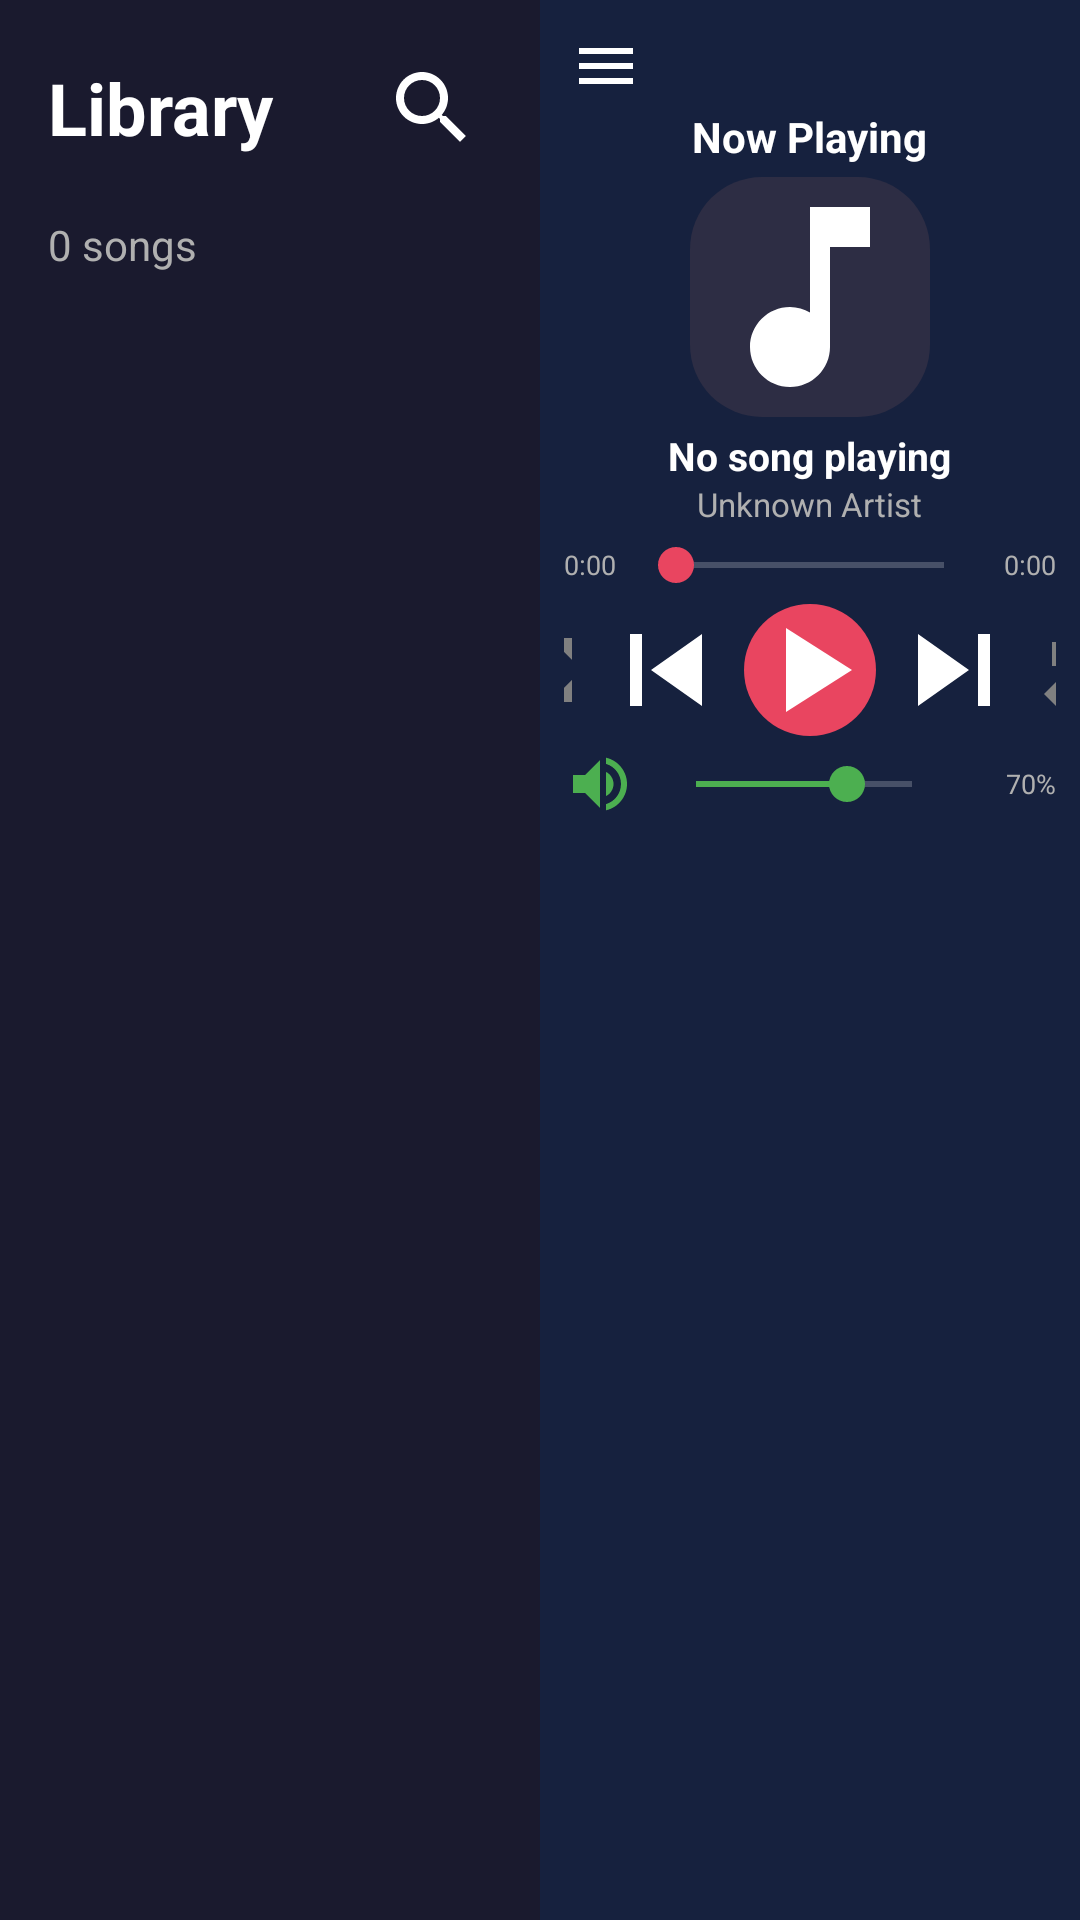

Here is an Android app screen rendered from its layout file. Give the layout XML and the strings, colors and styles it references.
<!-- AndroidManifest.xml: application theme Theme.CarMusicPlayer -->
<!-- res/layout/fragment_home.xml -->
<?xml version="1.0" encoding="utf-8"?>
<LinearLayout xmlns:android="http://schemas.android.com/apk/res/android"
    xmlns:app="http://schemas.android.com/apk/res-auto"
    android:layout_width="match_parent"
    android:layout_height="match_parent"
    android:background="#1A1A2E"
    android:orientation="horizontal">

    
    <LinearLayout
        android:id="@+id/libraryPanel"
        android:layout_width="0dp"
        android:layout_height="match_parent"
        android:layout_weight="1"
        android:orientation="vertical"
        android:padding="16dp"
        android:visibility="visible">

        
        <LinearLayout
            android:layout_width="match_parent"
            android:layout_height="wrap_content"
            android:orientation="horizontal"
            android:gravity="center_vertical"
            android:layout_marginBottom="16dp">

            <TextView
                android:layout_width="0dp"
                android:layout_height="wrap_content"
                android:layout_weight="1"
                android:text="Library"
                android:textColor="#FFFFFF"
                android:textSize="24sp"
                android:textStyle="bold" />

            <ImageButton
                android:id="@+id/btnSearch"
                android:layout_width="40dp"
                android:layout_height="40dp"
                android:background="?attr/selectableItemBackgroundBorderless"
                android:contentDescription="Search"
                android:src="@drawable/ic_search"
                app:tint="#FFFFFF" />

        </LinearLayout>

        
        <EditText
            android:id="@+id/etSearch"
            android:layout_width="match_parent"
            android:layout_height="48dp"
            android:layout_marginBottom="12dp"
            android:background="@drawable/search_background"
            android:hint="Search songs..."
            android:textColorHint="#808080"
            android:textColor="#FFFFFF"
            android:paddingStart="16dp"
            android:paddingEnd="16dp"
            android:inputType="text"
            android:imeOptions="actionSearch"
            android:visibility="gone" />

        <TextView
            android:id="@+id/tvSongCount"
            android:layout_width="wrap_content"
            android:layout_height="wrap_content"
            android:text="0 songs"
            android:textColor="#B0B0B0"
            android:textSize="14sp"
            android:layout_marginBottom="12dp" />

        <androidx.recyclerview.widget.RecyclerView
            android:id="@+id/rvSongs"
            android:layout_width="match_parent"
            android:layout_height="0dp"
            android:layout_weight="1" />

    </LinearLayout>

    
    <LinearLayout
        android:id="@+id/nowPlayingPanel"
        android:layout_width="0dp"
        android:layout_height="match_parent"
        android:layout_weight="1"
        android:orientation="vertical"
        android:gravity="center_horizontal"
        android:background="#16213E"
        android:padding="8dp">

        
        <ImageButton
            android:id="@+id/btnToggleLibrary"
            android:layout_width="28dp"
            android:layout_height="28dp"
            android:layout_gravity="start"
            android:background="?attr/selectableItemBackgroundBorderless"
            android:contentDescription="Toggle Library"
            android:src="@drawable/ic_menu"
            app:tint="#FFFFFF" />

        
        <TextView
            android:layout_width="wrap_content"
            android:layout_height="wrap_content"
            android:text="Now Playing"
            android:textColor="#FFFFFF"
            android:textSize="14sp"
            android:textStyle="bold" />

        
        <ImageView
            android:id="@+id/ivAlbumArt"
            android:layout_width="80dp"
            android:layout_height="80dp"
            android:layout_marginTop="4dp"
            android:background="@drawable/album_art_background"
            android:contentDescription="Album Art"
            android:scaleType="centerCrop"
            android:src="@drawable/ic_music_note" />

        
        <TextView
            android:id="@+id/tvSongTitle"
            android:layout_width="wrap_content"
            android:layout_height="wrap_content"
            android:layout_marginTop="4dp"
            android:text="No song playing"
            android:textColor="#FFFFFF"
            android:textSize="13sp"
            android:textStyle="bold"
            android:maxLines="1"
            android:ellipsize="end" />

        
        <TextView
            android:id="@+id/tvArtist"
            android:layout_width="wrap_content"
            android:layout_height="wrap_content"
            android:text="Unknown Artist"
            android:textColor="#B0B0B0"
            android:textSize="11sp" />

        
        <LinearLayout
            android:layout_width="match_parent"
            android:layout_height="wrap_content"
            android:layout_marginTop="4dp"
            android:gravity="center_vertical"
            android:orientation="horizontal">

            <TextView
                android:id="@+id/tvCurrentTime"
                android:layout_width="wrap_content"
                android:layout_height="wrap_content"
                android:text="0:00"
                android:textColor="#B0B0B0"
                android:textSize="9sp" />

            <SeekBar
                android:id="@+id/seekBar"
                android:layout_width="0dp"
                android:layout_height="wrap_content"
                android:layout_weight="1"
                android:layout_marginStart="4dp"
                android:layout_marginEnd="4dp"
                android:progressTint="#E94560"
                android:thumbTint="#E94560" />

            <TextView
                android:id="@+id/tvTotalTime"
                android:layout_width="wrap_content"
                android:layout_height="wrap_content"
                android:text="0:00"
                android:textColor="#B0B0B0"
                android:textSize="9sp" />

        </LinearLayout>

        
        <LinearLayout
            android:layout_width="wrap_content"
            android:layout_height="wrap_content"
            android:layout_marginTop="4dp"
            android:gravity="center"
            android:orientation="horizontal">

            <ImageButton
                android:id="@+id/btnShuffle"
                android:layout_width="32dp"
                android:layout_height="32dp"
                android:layout_marginEnd="8dp"
                android:background="?attr/selectableItemBackgroundBorderless"
                android:contentDescription="Shuffle"
                android:src="@drawable/ic_shuffle"
                app:tint="#808080" />

            <ImageButton
                android:id="@+id/btnPrevious"
                android:layout_width="36dp"
                android:layout_height="36dp"
                android:layout_marginEnd="8dp"
                android:background="?attr/selectableItemBackgroundBorderless"
                android:contentDescription="Previous"
                android:src="@drawable/ic_skip_previous"
                app:tint="#FFFFFF" />

            <ImageButton
                android:id="@+id/btnPlayPause"
                android:layout_width="44dp"
                android:layout_height="44dp"
                android:background="@drawable/play_button_background"
                android:contentDescription="Play/Pause"
                android:src="@drawable/ic_play"
                android:padding="8dp"
                app:tint="#FFFFFF" />

            <ImageButton
                android:id="@+id/btnNext"
                android:layout_width="36dp"
                android:layout_height="36dp"
                android:layout_marginStart="8dp"
                android:background="?attr/selectableItemBackgroundBorderless"
                android:contentDescription="Next"
                android:src="@drawable/ic_skip_next"
                app:tint="#FFFFFF" />

            <ImageButton
                android:id="@+id/btnRepeat"
                android:layout_width="32dp"
                android:layout_height="32dp"
                android:layout_marginStart="8dp"
                android:background="?attr/selectableItemBackgroundBorderless"
                android:contentDescription="Repeat"
                android:src="@drawable/ic_repeat"
                app:tint="#808080" />

        </LinearLayout>

        
        <LinearLayout
            android:layout_width="match_parent"
            android:layout_height="wrap_content"
            android:layout_marginTop="4dp"
            android:gravity="center_vertical"
            android:orientation="horizontal">

            <ImageButton
                android:id="@+id/btnMute"
                android:layout_width="24dp"
                android:layout_height="24dp"
                android:background="?attr/selectableItemBackgroundBorderless"
                android:src="@drawable/ic_volume"
                app:tint="#4CAF50" />

            <SeekBar
                android:id="@+id/seekBarVolume"
                android:layout_width="0dp"
                android:layout_height="wrap_content"
                android:layout_weight="1"
                android:layout_marginStart="4dp"
                android:layout_marginEnd="4dp"
                android:max="100"
                android:progress="70"
                android:progressTint="#4CAF50"
                android:thumbTint="#4CAF50" />

            <TextView
                android:id="@+id/tvVolumePercent"
                android:layout_width="28dp"
                android:layout_height="wrap_content"
                android:text="70%"
                android:textColor="#B0B0B0"
                android:textSize="9sp"
                android:textAlignment="textEnd" />

        </LinearLayout>

    </LinearLayout>

</LinearLayout>
<!-- resources referenced by this layout -->
<resources>
  <!-- drawable album_art_background (drawable) -->
  <?xml version="1.0" encoding="utf-8"?>
  <shape xmlns:android="http://schemas.android.com/apk/res/android"
      android:shape="rectangle">
      <solid android:color="#2D2D44" />
      <corners android:radius="24dp" />
  </shape>
  <!-- drawable ic_menu (drawable) -->
  <vector xmlns:android="http://schemas.android.com/apk/res/android"
      android:width="24dp"
      android:height="24dp"
      android:viewportWidth="24"
      android:viewportHeight="24"
      android:tint="#FFFFFF">
      <path
          android:fillColor="#FFFFFF"
          android:pathData="M3,18h18v-2H3v2zM3,13h18v-2H3v2zM3,6v2h18V6H3z"/>
  </vector>
  <!-- drawable ic_music_note (drawable) -->
  <vector xmlns:android="http://schemas.android.com/apk/res/android"
      android:width="48dp"
      android:height="48dp"
      android:viewportWidth="24"
      android:viewportHeight="24"
      android:tint="#FFFFFF">
      <path
          android:fillColor="#FFFFFF"
          android:pathData="M12,3v10.55c-0.59,-0.34 -1.27,-0.55 -2,-0.55 -2.21,0 -4,1.79 -4,4s1.79,4 4,4 4,-1.79 4,-4V7h4V3h-6z"/>
  </vector>
  <!-- drawable ic_play (drawable) -->
  <vector xmlns:android="http://schemas.android.com/apk/res/android"
      android:width="48dp"
      android:height="48dp"
      android:viewportWidth="24"
      android:viewportHeight="24"
      android:tint="#FFFFFF">
      <path
          android:fillColor="#FFFFFF"
          android:pathData="M8,5v14l11,-7z"/>
  </vector>
  <!-- drawable ic_repeat (drawable) -->
  <vector xmlns:android="http://schemas.android.com/apk/res/android"
      android:width="32dp"
      android:height="32dp"
      android:viewportWidth="24"
      android:viewportHeight="24"
      android:tint="#FFFFFF">
      <path
          android:fillColor="#FFFFFF"
          android:pathData="M7,7h10v3l4,-4 -4,-4v3H5v6h2V7zM17,17H7v-3l-4,4 4,4v-3h12v-6h-2v4z"/>
  </vector>
  <!-- drawable ic_shuffle (drawable) -->
  <vector xmlns:android="http://schemas.android.com/apk/res/android"
      android:width="32dp"
      android:height="32dp"
      android:viewportWidth="24"
      android:viewportHeight="24"
      android:tint="#FFFFFF">
      <path
          android:fillColor="#FFFFFF"
          android:pathData="M10.59,9.17L5.41,4 4,5.41l5.17,5.17 1.42,-1.41zM14.5,4l2.04,2.04L4,18.59 5.41,20 17.96,7.46 20,9.5V4h-5.5zM14.83,13.41l-1.41,1.41 3.13,3.13L14.5,20H20v-5.5l-2.04,2.04 -3.13,-3.13z"/>
  </vector>
  <!-- drawable ic_skip_next (drawable) -->
  <vector xmlns:android="http://schemas.android.com/apk/res/android"
      android:width="48dp"
      android:height="48dp"
      android:viewportWidth="24"
      android:viewportHeight="24"
      android:tint="#FFFFFF">
      <path
          android:fillColor="#FFFFFF"
          android:pathData="M6,18l8.5,-6L6,6v12zM16,6v12h2V6h-2z"/>
  </vector>
  <!-- drawable ic_skip_previous (drawable) -->
  <vector xmlns:android="http://schemas.android.com/apk/res/android"
      android:width="48dp"
      android:height="48dp"
      android:viewportWidth="24"
      android:viewportHeight="24"
      android:tint="#FFFFFF">
      <path
          android:fillColor="#FFFFFF"
          android:pathData="M6,6h2v12H6zM9.5,12l8.5,6V6z"/>
  </vector>
  <!-- drawable play_button_background (drawable) -->
  <?xml version="1.0" encoding="utf-8"?>
  <shape xmlns:android="http://schemas.android.com/apk/res/android"
      android:shape="oval">
      <solid android:color="#E94560" />
  </shape>
  <!-- drawable search_background (drawable) -->
  <?xml version="1.0" encoding="utf-8"?>
  <shape xmlns:android="http://schemas.android.com/apk/res/android"
      android:shape="rectangle">
      <solid android:color="#2D2D44" />
      <corners android:radius="24dp" />
      <stroke android:width="1dp" android:color="#404060" />
  </shape>
  <style name="Theme.CarMusicPlayer" parent="Theme.AppCompat.NoActionBar">
          <item name="android:windowBackground">@android:color/black</item>
          <item name="android:statusBarColor">@android:color/black</item>
          <item name="android:navigationBarColor">@android:color/black</item>
      </style>
</resources>
